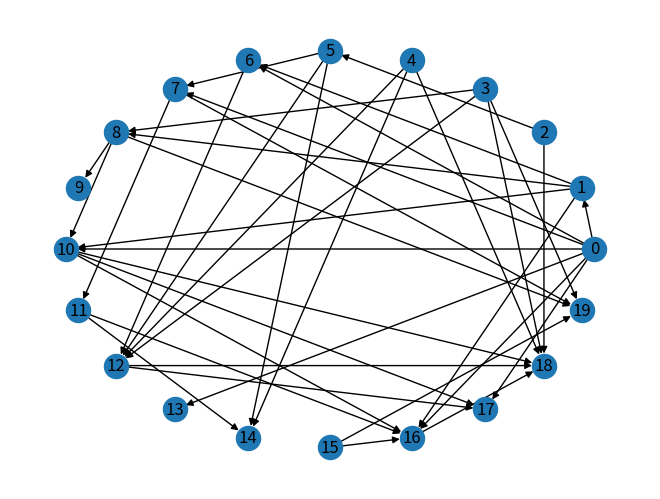

Source code (Python): (Note: this script raises an exception after producing the figure.)
#%%
import networkx as nx
import matplotlib.pyplot as plt
import pandas as pd
import numpy as np
import random

nodes = np.arange(0, 20)
frecs = np.zeros(len(nodes))

for i in range(len(nodes)):
    frecs[i] = random.randint(1,100)
#%%
g = nx.DiGraph()
g.add_nodes_from(nodes)

prob = 0.2
for ni in nodes:
    for j, nj in enumerate(nodes):
        ran = random.random()
        if ran < prob and nj>ni:
            g.add_edge(ni, nj, weight = frecs[j])

#%%
nx.draw_circular(g, with_labels = True)

def cant_caminos(g):
    out = dict(g.out_degree())
    in_ = dict(g.in_degree())

    nodes_cero_out = [clave for clave, valor in out.items() if valor == 0]
    nodes_cero_in_ = [clave for clave, valor in in_.items() if valor == 0]

    cant_path = 0
    for n_in in nodes_cero_in_:
        for n_out in nodes_cero_out:
            cant_path = cant_path+ len(list(nx.all_simple_paths(g, n_in, n_out)))

    return cant_path, nodes_cero_out, nodes_cero_in_

out = dict(g.out_degree())
in_ = dict(g.in_degree())
nodes_cero_out = [clave for clave, valor in out.items() if valor == 0]
nodes_cero_in_ = [clave for clave, valor in in_.items() if valor == 0]
nodes_cero_in_

#n_in = nodes_cero_in_[0]

def cont_p_nin(g, n_in, n_cero_out):
    cont = 0
    for out in n_cero_out:
        cant_de_caminos = len(list(nx.all_simple_paths(g, n_in, out)))
        if cant_de_caminos > 0:
            cont += 1
    return cont

def remove_edges(component):
    '''
    componente: subgrafo
    '''
    edges = list(component.edges())
    df = pd.DataFrame(columns=['enlaces', 'pesos'])
    for i, edge in enumerate(edges):
        df.loc[i] = edge, component.get_edge_data(edge[0], edge[1]).get('weight')[i]
    df.sort_values(by = ['pesos'], ascending=True)

    enlces_en_orden = list(df.sort_values(by=['pesos'], ascending=True)['enlaces'])
    pesos = list(df.sort_values(by=['pesos'], ascending=True)['pesos'])
    out = dict(component.out_degree())
    in_ = dict(component.in_degree())
    nodes_cero_out = [clave for clave, valor in out.items() if valor == 0]
    nodes_cero_in_ = [clave for clave, valor in in_.items() if valor == 0]

    for nodes_in in nodes_cero_in_:
        cant_in_out_prev = cont_p_nin(component, nodes_cero_in, nodes_cero_out)
        i = 0
        while (cant_in_out_prev > 1) and (i <len(enlces_en_orden)):
            component.remove_edge(enlces_en_orden[i][0], enlces_en_orden[i][1])
            cant_in_out = cont_p_nin(component, nodes_in, nodes_cero_out)
            if  not cant_in_out_prev > cant_in_out:
                component.add_edge(enlces_en_orden[i][0], enlces_en_orden[i][1], weight = pesos[i])
            else:
                enlces_en_orden.pop(i)
            cant_in_out_prev = cant_in_out
            i += 1
    return component















#%%
df = pd.DataFrame(columns=['enlaces', 'pesos'])
for i, edge in enumerate(g.edges()):
    df.loc[i] = edge, g.get_edge_data(edge[0], edge[1]).get('weight')
df.sort_values(by = ['pesos'], ascending=True)

enlces_en_orden = list(df.sort_values(by=['pesos'], ascending=True)['enlaces'])
pesos = list(df.sort_values(by=['pesos'], ascending=True)['pesos'])
#print(enlces_en_orden)
out = dict(g.out_degree())
in_ = dict(g.in_degree())
nodes_cero_out = [clave for clave, valor in out.items() if valor == 0]
nodes_cero_in_ = [clave for clave, valor in in_.items() if valor == 0]

for nodes_in in nodes_cero_in_:
    cant_in_out_prev = cont_p_nin(nodes_in, nodes_cero_out)
    #print(cant_in_out_prev)
    i = 0
    while (cant_in_out_prev > 1) and (i <len(enlces_en_orden)):
        g.remove_edge(enlces_en_orden[i][0], enlces_en_orden[i][1])
        cant_in_out = cont_p_nin(nodes_in, nodes_cero_out)
        if not cant_in_out_prev > cant_in_out:
            g.add_edge(enlces_en_orden[i][0], enlces_en_orden[i][1], weight = pesos[i])
        else:
            enlces_en_orden.pop(i)
        cant_in_out_prev = cant_in_out
        i += 1
    print(nodes_in, cant_in_out_prev)
#%%
nx.draw_circular(g, with_labels = True)



#%% ESTO FUNCAAAAAAAAAAAAAAAAA!!!!!!!!!!!!!!!!!!!!!!!!!!
ar = np.arange(1,16)
edges = [(1,4),(1,5),(4,8),(5,8),(5,9),(9,13), (2,5),(5,10),(10,14),(2,6),(2,7),(6,10),(6,11),(10,14),(11,14),(3,6),(3,7),(7,11),(8,13),(7,15),(12,15)]
weights = np.ones(len(edges))
weights[1] = 3
weights[7] = 0.3
weights[-2]= 0.7
g = nx.DiGraph()
g.add_nodes_from(ar)
g.add_edges_from(edges,weight = weights)
nx.draw_circular(g, with_labels = True)


df = pd.DataFrame(columns=['enlaces', 'pesos'])
for i, edge in enumerate(edges):
    df.loc[i] = edge, g.get_edge_data(edge[0], edge[1]).get('weight')[i]
df.sort_values(by = ['pesos'], ascending=True)

enlces_en_orden = list(df.sort_values(by=['pesos'], ascending=True)['enlaces'])
pesos = list(df.sort_values(by=['pesos'], ascending=True)['pesos'])
print(enlces_en_orden)
out = dict(g.out_degree())
in_ = dict(g.in_degree())
nodes_cero_out = [clave for clave, valor in out.items() if valor == 0]
nodes_cero_in_ = [clave for clave, valor in in_.items() if valor == 0]

for nodes_in in nodes_cero_in_:
    cant_in_out_prev = cont_p_nin(g, nodes_in, nodes_cero_out)
    print(cant_in_out_prev)
    i = 0
    while (cant_in_out_prev > 1) and (i <len(enlces_en_orden)):
        g.remove_edge(enlces_en_orden[i][0], enlces_en_orden[i][1])
        cant_in_out = cont_p_nin(g, nodes_in, nodes_cero_out)
        if  not cant_in_out_prev > cant_in_out:
            g.add_edge(enlces_en_orden[i][0], enlces_en_orden[i][1], weight = pesos[i])
        else:
            enlces_en_orden.pop(i)
        cant_in_out_prev = cant_in_out
        i += 1
#%%
nx.draw_circular(g, with_labels = True)


#%% Deprecatied
cant_path_prv, nodes_cero_out, nodes_cero_in = cant_caminos(g)
i = 1
while len(nodes_cero_out) > 1:
    g.remove_edge(enlces_en_orden[i][0], enlces_en_orden[i][1])
    cant_path, nodes_cero_out, nodes_cero_in = cant_caminos(g)
    if not cant_path < cant_path_prv:
        g.add_edge(enlces_en_orden[i][0], enlces_en_orden[i][1], weight = pesos[i])

    cant_path_prv = cant_path
    i = i+1
#%%
nx.draw_circular(g, with_labels = True)
